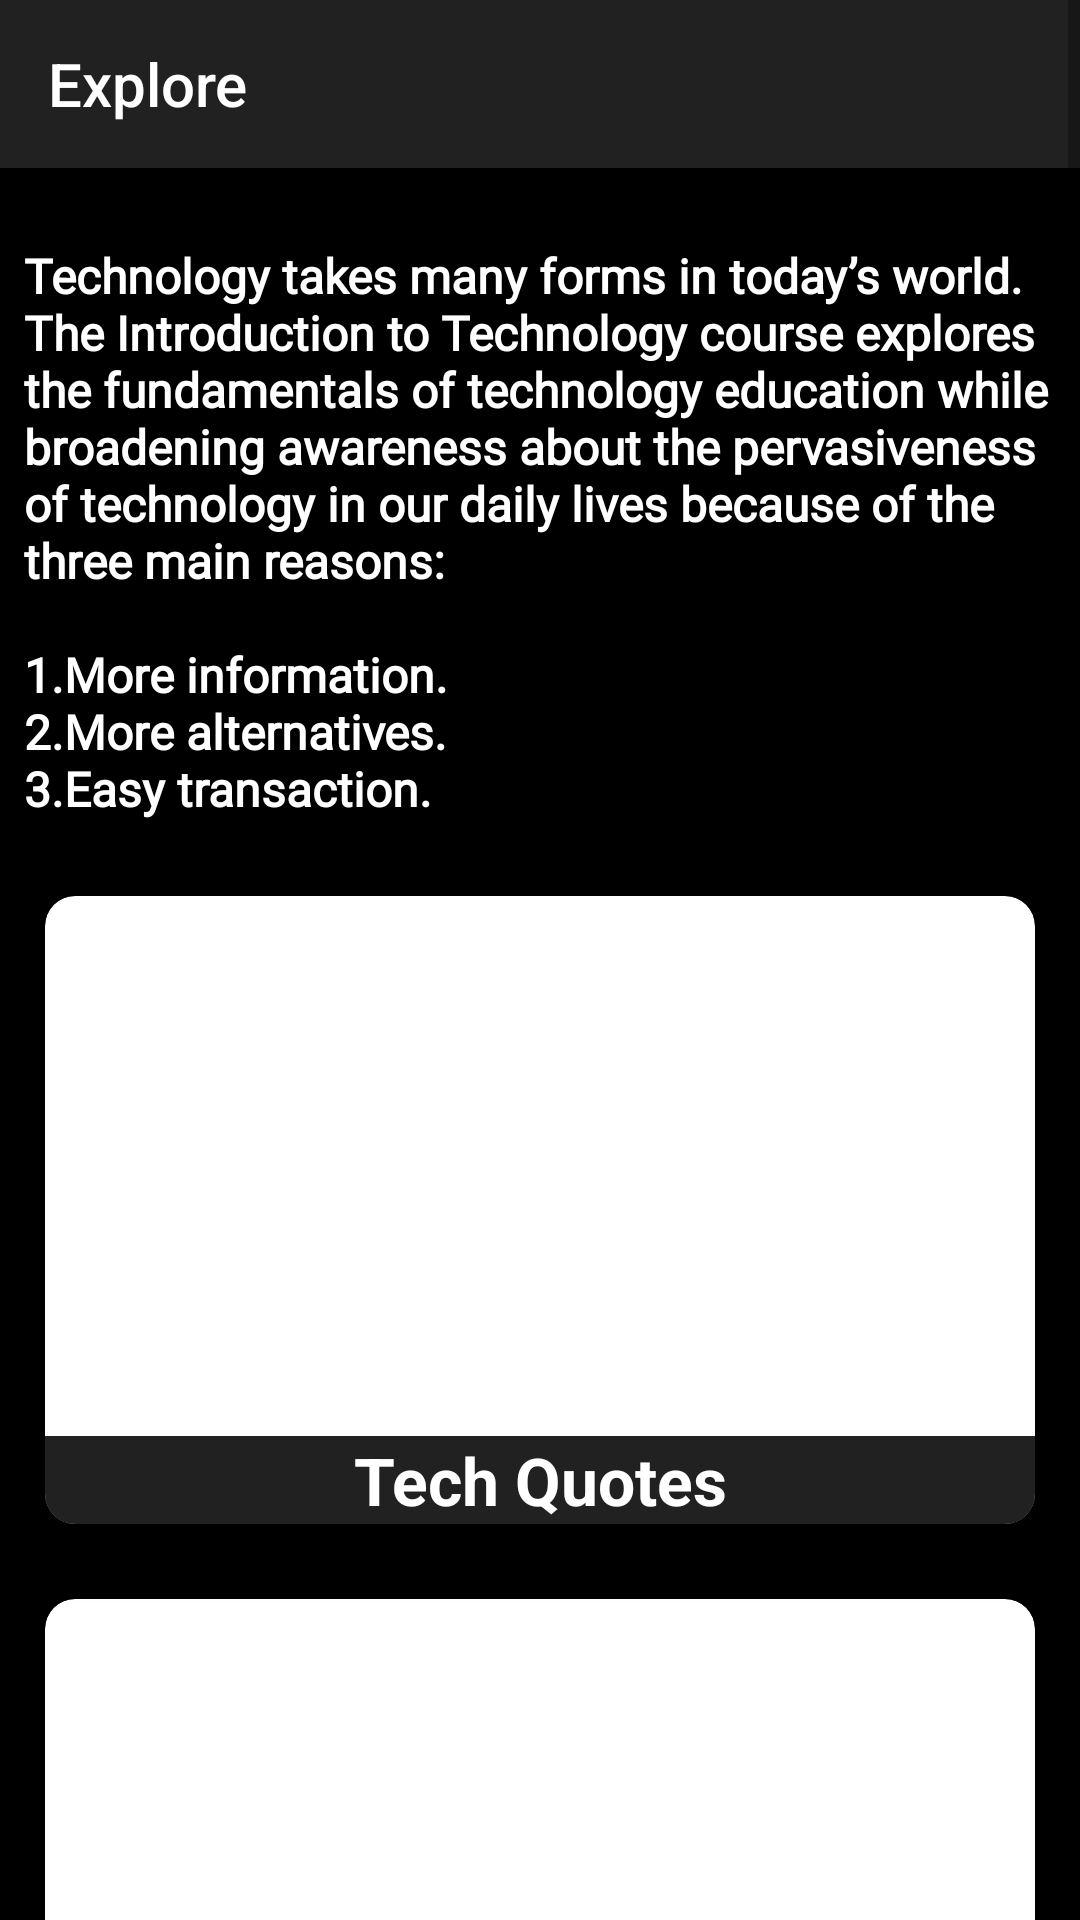

Layout XML and referenced resources for this Android screen:
<!-- AndroidManifest.xml: application theme AppTheme -->
<!-- res/layout/fragment_explore.xml -->
<?xml version="1.0" encoding="utf-8"?>
<FrameLayout xmlns:android="http://schemas.android.com/apk/res/android"
    xmlns:tools="http://schemas.android.com/tools"
    android:layout_width="match_parent"
    android:layout_height="match_parent"
    xmlns:app="http://schemas.android.com/apk/res-auto"
    tools:context=".ExploreFragment">
    <ScrollView
        android:layout_width="match_parent"
        android:layout_height="match_parent"
        android:background="#000">

    
    <RelativeLayout
        android:layout_width="match_parent"
        android:layout_height="match_parent"
        android:background="#000">
        <androidx.appcompat.widget.Toolbar
            android:id="@+id/extoolbar"
            android:layout_width="match_parent"
            android:layout_height="wrap_content"
            android:background="@color/colortertiaryDark"
            app:title="@string/explore"
            app:titleTextColor="#fff"
            android:elevation="4dp">
        </androidx.appcompat.widget.Toolbar>

        <TextView
            android:id="@+id/techintro"
            android:layout_below="@id/extoolbar"
            android:layout_width="match_parent"
            android:layout_height="wrap_content"
            android:layout_marginTop="25dp"
            android:layout_marginLeft="8dp"
            android:layout_marginRight="8dp"
            android:textColor="#fff"
            android:textSize="16sp"
            android:textFontWeight="900"
            android:text="@string/intro_ex"
            android:fontFamily="@font/montserrat"
            />
        <androidx.cardview.widget.CardView
            android:id="@+id/excard1"
            android:layout_below="@+id/techintro"
            android:layout_width="match_parent"
            android:layout_height="wrap_content"
            app:cardBackgroundColor="#fff"
            app:cardCornerRadius="10dp"
            app:cardElevation="10dp"
            android:layout_marginTop="25dp"
            android:layout_marginLeft="15dp"
            android:layout_marginRight="15dp"
            android:layout_centerHorizontal="true"
            android:clickable="true"
            android:foreground="?android:attr/selectableItemBackground">
            <LinearLayout
                android:layout_width="match_parent"
                android:layout_height="match_parent"
                android:orientation="vertical">
                <ImageView
                    android:id="@+id/expimg1"
                    android:layout_gravity="center"
                    android:layout_margin="10dp"
                    android:layout_width="wrap_content"
                    android:layout_height="160dp"
                    android:scaleType="fitCenter"/>
                <TextView
                    android:layout_width="match_parent"
                    android:layout_height="wrap_content"
                    android:gravity="center"
                    android:textStyle="bold"
                    android:textColor="#fff"
                    android:background="@color/colortertiaryDark"
                    android:textAppearance="@style/TextAppearance.AppCompat.Large"
                    android:text="Tech Quotes"/>

            </LinearLayout>

        </androidx.cardview.widget.CardView>
        <androidx.cardview.widget.CardView
            android:id="@+id/excard2"
            android:layout_below="@+id/excard1"
            android:layout_width="match_parent"
            android:layout_height="wrap_content"
            app:cardBackgroundColor="#fff"
            app:cardCornerRadius="10dp"
            android:layout_marginTop="25dp"
            android:layout_marginRight="15dp"
            android:layout_marginLeft="15dp"
            android:layout_marginBottom="20dp"
            android:layout_centerHorizontal="true"
            android:clickable="true"
            android:foreground="?android:attr/selectableItemBackground">
            <LinearLayout
                android:layout_width="match_parent"
                android:layout_height="match_parent"
                android:orientation="vertical">
                <ImageView
                    android:id="@+id/expimg2"
                    android:layout_gravity="center"
                    android:layout_margin="10dp"
                    android:layout_width="match_parent"
                    android:layout_height="180dp"
                    android:scaleType="fitCenter"/>

                <TextView
                    android:layout_width="match_parent"
                    android:layout_height="wrap_content"
                    android:gravity="center"
                    android:textStyle="bold"
                    android:textColor="#fff"
                    android:background="@color/colortertiaryDark"
                    android:textAppearance="@style/TextAppearance.AppCompat.Large"
                    android:text="Tech Facts"/>

            </LinearLayout>

        </androidx.cardview.widget.CardView>

    </RelativeLayout>
    </ScrollView>

</FrameLayout>
<!-- resources referenced by this layout -->
<resources>
  <color name="colortertiaryDark">#212121</color>
  <string name="explore">Explore</string>
  <string name="intro_ex">Technology takes many forms in today’s world.\nThe Introduction to Technology
          course explores the fundamentals of technology education while broadening awareness about the pervasiveness
          of technology in our daily lives because of the three main reasons:\n\n1.More information.\n2.More alternatives.\n3.Easy transaction.</string>
  <style name="AppTheme" parent="Theme.AppCompat.Light.NoActionBar">
          
          <item name="colorPrimary">@color/colorPrimary</item>
          <item name="colorPrimaryDark">@color/colorPrimaryDark</item>
          <item name="colorAccent">@color/colorAccent</item>
      </style>
  <color name="colorPrimary">#008577</color>
  <color name="colorPrimaryDark">#101B22</color>
  <color name="colorAccent">#D81B60</color>
</resources>
